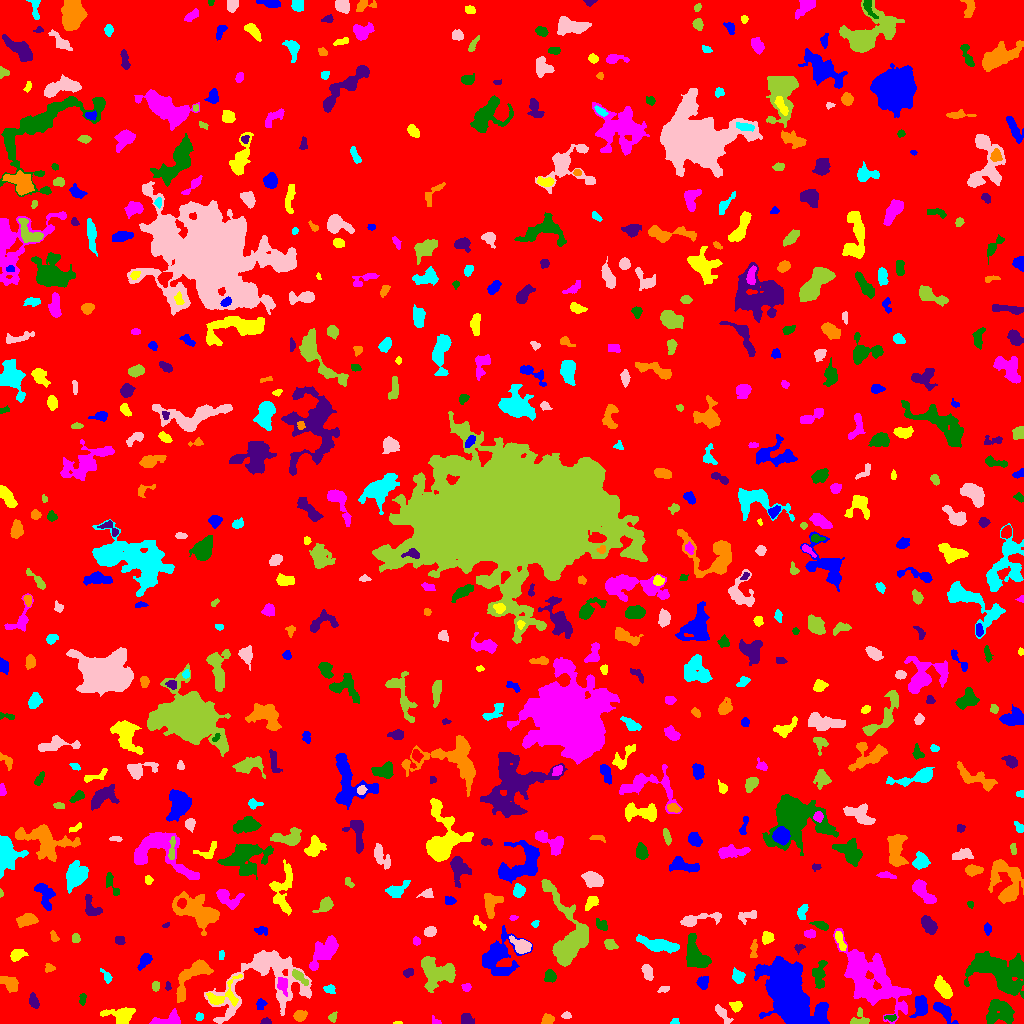

Values plotted in this chart, from the file beside it:
ID, X, Y, A, B, theta, total_flux, mu_max, mu_median, mu_mean, R_fwhm, R_e, R10, R90, x_start, x_end, y_start, y_end, area, greylevel
0, 511, 505.7, 300.9, 296.7, -0.8011, 1669038, 16.0, 2.0, 2.005, 37.78, 233.6, 88.44, 383.8, 0, 1023, 0, 1023, 832636, 2.005
1, 942.6, 13.23, 6.461, 2.448, -0.7271, 918.0, 10.0, 4.0, 3.778, 5.47, 4.478, 1.784, 7.136, 933, 958, 0, 21, 243, 9.778
2, 397.4, 0.5797, 2.176, 0.6877, 0.025, 69.0, 6.0, 2.0, 2.556, 1.954, 1.493, 0.5642, 2.459, 393, 402, 0, 2, 27, 7.556
3, 435.8, 2.06, 2.945, 1.575, -0.5672, 151.0, 7.0, 2.0, 2.745, 1.954, 2.257, 0.7979, 3.656, 432, 441, 0, 8, 55, 7.745
4, 999.7, 12.8, 6.699, 5.433, -0.01142, 1717, 9.0, 3.0, 3.302, 7.024, 6.507, 2.585, 10.36, 986, 1014, 0, 24, 520, 8.302
5, 266.2, 1.52, 2.546, 1.352, -0.035, 173.0, 6.0, 3.0, 2.836, 3.241, 2.257, 0.7979, 3.568, 260, 271, 0, 6, 61, 7.836
6, 299.7, 7.309, 2.753, 2.43, 0.2131, 375.0, 7.0, 3.0, 2.82, 3.989, 3.29, 1.262, 5.232, 293, 307, 2, 13, 133, 7.82
7, 675.1, 1.92, 2.19, 1.741, 0.2235, 88.0, 4.0, 2.0, 1.833, 2.985, 2.111, 0.7979, 3.432, 670, 679, 0, 5, 48, 6.833
8, 721.7, 10.17, 5.96, 1.835, -0.9196, 267.0, 5.0, 2.0, 1.658, 3.338, 3.656, 1.262, 5.944, 715, 733, 0, 19, 161, 6.658
9, 860.2, 4.985, 4.812, 4.339, -1.143, 260.0, 5.0, 1.0, 1.585, 3.241, 3.656, 1.262, 5.997, 850, 869, 0, 16, 164, 6.585
10, 364.8, 2.992, 4.182, 2.057, -0.07234, 496.0, 8.0, 3.0, 3.119, 4.406, 3.568, 1.382, 5.781, 356, 376, 0, 9, 159, 8.119
11, 920.8, 17.29, 5.188, 3.28, 1.479, 1511, 13.0, 5.0, 5.812, 5.781, 4.918, 1.954, 7.736, 909, 927, 6, 28, 260, 11.81
12, 121.3, 7.716, 7.121, 4.205, -0.04761, 2312, 13.0, 6.0, 6.606, 7.024, 5.67, 2.326, 9.132, 100, 135, 0, 16, 350, 9.606
13, 169.9, 4.069, 7.509, 3.066, 0.1347, 904.0, 11.0, 3.0, 3.798, 4.26, 4.334, 1.596, 7.506, 149, 180, 0, 15, 238, 9.798
14, 890.9, 5.904, 2.961, 1.417, -0.01183, 229.0, 8.0, 3.0, 3.368, 2.877, 2.394, 0.7979, 3.949, 884, 896, 2, 9, 68, 10.37
15, 466.2, 3.819, 2.621, 2.461, -0.5251, 403.0, 8.0, 3.0, 3.076, 4.184, 3.141, 1.262, 4.983, 461, 474, 0, 10, 131, 8.076
16, 547.5, 3.912, 2.886, 2.361, 0.1451, 513.0, 9.0, 4.0, 4.461, 3.949, 3.29, 1.262, 5.232, 541, 554, 0, 10, 115, 9.461
17, 199.7, 6.72, 2.011, 1.575, 1.143, 75.0, 3.0, 1.0, 1.23, 2.646, 2.185, 0.7979, 3.523, 195, 203, 3, 11, 61, 10.23
18, 566.4, 7.586, 2.165, 1.474, -0.05131, 128.0, 6.0, 2.0, 2.032, 2.706, 2.185, 0.7979, 3.568, 561, 571, 5, 12, 63, 9.032
19, 332.6, 5.982, 2.519, 1.968, 1.058, 225.0, 6.0, 3.0, 3.082, 3.742, 2.706, 1.128, 4.26, 328, 337, 1, 12, 73, 7.082
20, 381, 44.73, 21.35, 8.159, -1.115, 7307, 13.0, 4.0, 5.153, 10.54, 11.91, 4.442, 18.99, 354, 410, 13, 88, 1418, 8.153
21, 260.7, 19.19, 2.627, 2.245, 1.178, 160.0, 4.0, 2.0, 1.72, 3.989, 2.932, 0.9772, 4.687, 256, 267, 14, 25, 93, 6.72
22, 736, 17.2, 2.74, 2.305, -0.2323, 266.0, 8.0, 2.0, 2.375, 2.646, 2.985, 0.9772, 5.046, 729, 742, 11, 22, 112, 7.375
23, 871.9, 44, 21.17, 10.23, -0.7866, 8671, 10.0, 4.0, 4.123, 16.73, 14.59, 5.781, 22.4, 833, 911, 0, 95, 2103, 8.123
24, 82.67, 25.29, 2.711, 1.476, 1.448, 118.0, 4.0, 1.0, 1.573, 3.29, 2.459, 0.7979, 4.068, 79, 86, 18, 30, 75, 6.573
25, 33.4, 22.75, 3.724, 1.785, -1.308, 369.0, 8.0, 3.0, 2.929, 3.827, 3.141, 1.128, 5.046, 29, 39, 15, 31, 126, 7.929
26, 10.14, 40.11, 4.966, 3.027, -0.6471, 571.0, 5.0, 2.0, 2.572, 5.726, 4.583, 1.871, 7.159, 0, 18, 31, 47, 222, 7.572
27, 329.4, 34.71, 2.845, 1.946, -0.1351, 176.0, 4.0, 2.0, 1.913, 4.029, 2.877, 1.128, 4.618, 323, 335, 30, 39, 92, 6.913
28, 664.3, 34.75, 2.594, 1.366, 0.1784, 178.0, 7.0, 2.0, 2.618, 2.523, 2.326, 0.7979, 3.827, 657, 669, 31, 37, 68, 7.618
29, 155.5, 37.56, 2.187, 1.655, -0.0, 82.0, 3.0, 1.0, 1.123, 2.764, 2.394, 0.7979, 3.785, 152, 159, 32, 42, 73, 7.123
30, 493.8, 33.18, 5.748, 3.248, -0.1519, 1141, 9.0, 4.0, 4.273, 6.024, 5.078, 2.034, 7.899, 483, 510, 27, 43, 267, 10.27
31, 788.3, 28.2, 16.55, 8.93, -1.04, 33437, 47.0, 8.0, 12.36, 12.15, 12.94, 4.983, 23.2, 754, 829, 0, 67, 2706, 16.36
32, 223.5, 27.85, 10.36, 5.995, 0.5761, 754.0, 5.0, 2.0, 2.218, 6.18, 5.89, 2.257, 9.15, 206, 242, 17, 49, 340, 9.218
33, 466.3, 36.2, 2.284, 1.926, -0.3299, 226.0, 6.0, 3.0, 3.183, 3.868, 2.646, 0.9772, 4.107, 461, 471, 32, 40, 71, 8.183
34, 998.2, 52.31, 15.76, 8.29, -0.4064, 6556, 13.0, 4.0, 4.442, 10.03, 11.78, 4.442, 18.54, 964, 1023, 25, 72, 1476, 8.442
35, 167.7, 37.0, 2.263, 1.309, -1.488, 82.0, 4.0, 2.0, 1.745, 2.764, 1.954, 0.7979, 3.29, 165, 171, 33, 42, 47, 6.745
36, 193.8, 49.79, 12.46, 4.649, 0.8557, 2469, 16.0, 3.0, 4.489, 5.528, 6.433, 2.326, 11.38, 176, 213, 21, 64, 550, 8.489
37, 737.9, 46.65, 3.193, 2.644, -0.9852, 411.0, 6.0, 3.0, 2.74, 5.015, 3.7, 1.493, 5.67, 732, 745, 40, 56, 150, 7.74
38, 264.7, 46.56, 25.36, 16.61, 0.405, 7578, 17.0, 3.0, 3.886, 6.555, 12.74, 4.029, 21.7, 204, 311, 0, 73, 1950, 7.886
39, 434.4, 50.71, 8.355, 7.449, -0.7877, 3145, 10.0, 4.0, 4.374, 9.739, 8.215, 3.241, 13.06, 421, 455, 31, 67, 719, 8.374
40, 589.1, 42.77, 5.655, 1.883, 1.424, 397.0, 7.0, 2.0, 2.421, 3.241, 3.785, 1.382, 6.232, 584, 594, 29, 52, 164, 7.421
41, 702.8, 41.54, 3.159, 2.593, 1.11, 177.0, 3.0, 1.0, 1.311, 4.222, 3.568, 1.262, 5.499, 696, 708, 34, 47, 135, 6.311
42, 943.2, 34.77, 5.352, 2.815, -0.9081, 1423, 11.0, 5.0, 5.31, 6.383, 4.951, 2.034, 7.715, 934, 952, 25, 48, 268, 9.31
43, 282.5, 38.83, 3.761, 2.34, -1.404, 562.0, 9.0, 3.0, 3.673, 4.297, 3.523, 1.382, 5.809, 277, 287, 27, 46, 153, 13.67
44, 550, 47.03, 2.788, 2.598, 0.9275, 387.0, 7.0, 3.0, 2.888, 3.949, 3.385, 1.262, 5.382, 544, 556, 41, 54, 134, 7.888
45, 408.6, 51.08, 2.618, 1.892, 0.3777, 193.0, 5.0, 2.0, 2.298, 3.385, 2.821, 1.128, 4.334, 403, 413, 46, 55, 84, 7.298
46, 49.5, 55.82, 2.328, 1.958, -0.206, 145.0, 4.0, 2.0, 1.883, 3.742, 2.523, 0.9772, 4.068, 45, 55, 51, 60, 77, 8.883
47, 106.8, 46.76, 3.745, 1.838, -1.015, 278.0, 7.0, 3.0, 2.926, 3.09, 2.985, 1.128, 4.787, 100, 112, 40, 55, 95, 8.926
48, 647.4, 51.78, 4.05, 2.148, -1.267, 436.0, 7.0, 3.0, 2.887, 4.334, 3.827, 1.382, 5.781, 641, 653, 43, 59, 151, 7.887
49, 298.8, 47.05, 4.711, 1.888, -0.6893, 358.0, 7.0, 2.0, 2.452, 3.29, 3.385, 1.262, 5.698, 292, 308, 38, 54, 146, 11.45
50, 83.33, 54.62, 9.525, 5.346, 0.5201, 1100, 8.0, 3.0, 3.09, 6.257, 5.997, 2.185, 9.441, 59, 96, 40, 71, 356, 7.09
51, 145.3, 63.49, 4.055, 2.26, 0.9359, 382.0, 7.0, 2.0, 2.418, 3.385, 3.432, 1.262, 5.781, 137, 152, 53, 70, 158, 7.418
52, 16.9, 68.59, 3.893, 2.531, 0.4197, 675.0, 9.0, 4.0, 4.299, 4.687, 3.949, 1.596, 6.129, 10, 28, 62, 74, 157, 8.299
53, 324.7, 72.0, 8.773, 4.376, 0.8165, 2147, 11.0, 4.0, 4.145, 6.433, 7.136, 2.706, 11.11, 309, 338, 53, 88, 518, 8.145
54, 819.3, 49.52, 7.374, 3.013, 1.428, 1057, 10.0, 4.0, 3.886, 5.293, 4.951, 1.784, 7.979, 812, 827, 35, 63, 272, 7.886
55, 799.1, 75.8, 2.684, 1.867, 0.3983, 179.0, 5.0, 3.0, 2.632, 3.432, 2.646, 0.9772, 4.029, 794, 805, 69, 79, 68, 8.632
56, 753.8, 74.62, 5.03, 1.648, 1.508, 208.0, 5.0, 2.0, 1.891, 2.706, 3.241, 1.128, 5.232, 750, 757, 66, 84, 110, 6.891
57, 221.3, 67.79, 2.51, 1.241, 1.512, 85.0, 3.0, 2.0, 1.604, 3.192, 2.326, 0.7979, 3.385, 219, 224, 64, 73, 53, 6.604
58, 521.8, 77.19, 4.338, 3.038, -0.4775, 1363, 15.0, 4.0, 5.586, 5.015, 4.222, 1.693, 6.956, 509, 531, 70, 88, 244, 12.59
59, 609.7, 78.92, 3.018, 2.05, -0.3988, 339.0, 9.0, 2.0, 2.825, 2.821, 2.985, 1.128, 4.983, 604, 618, 74, 84, 120, 7.825
... 609 more rows
